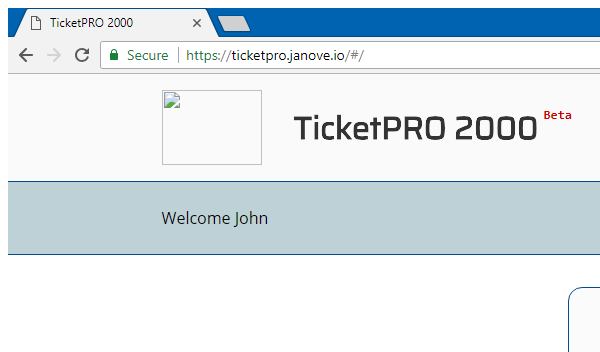
Task: Ticketpro løsning uten bruk av word / exchange
Workflow: GotoUsers

Step 1: Attach Browser 'chrome.exe TicketPRO' in window 'TicketPRO 2000' (chrome.exe)

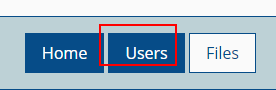
Step 2: click on the link 'Users'
